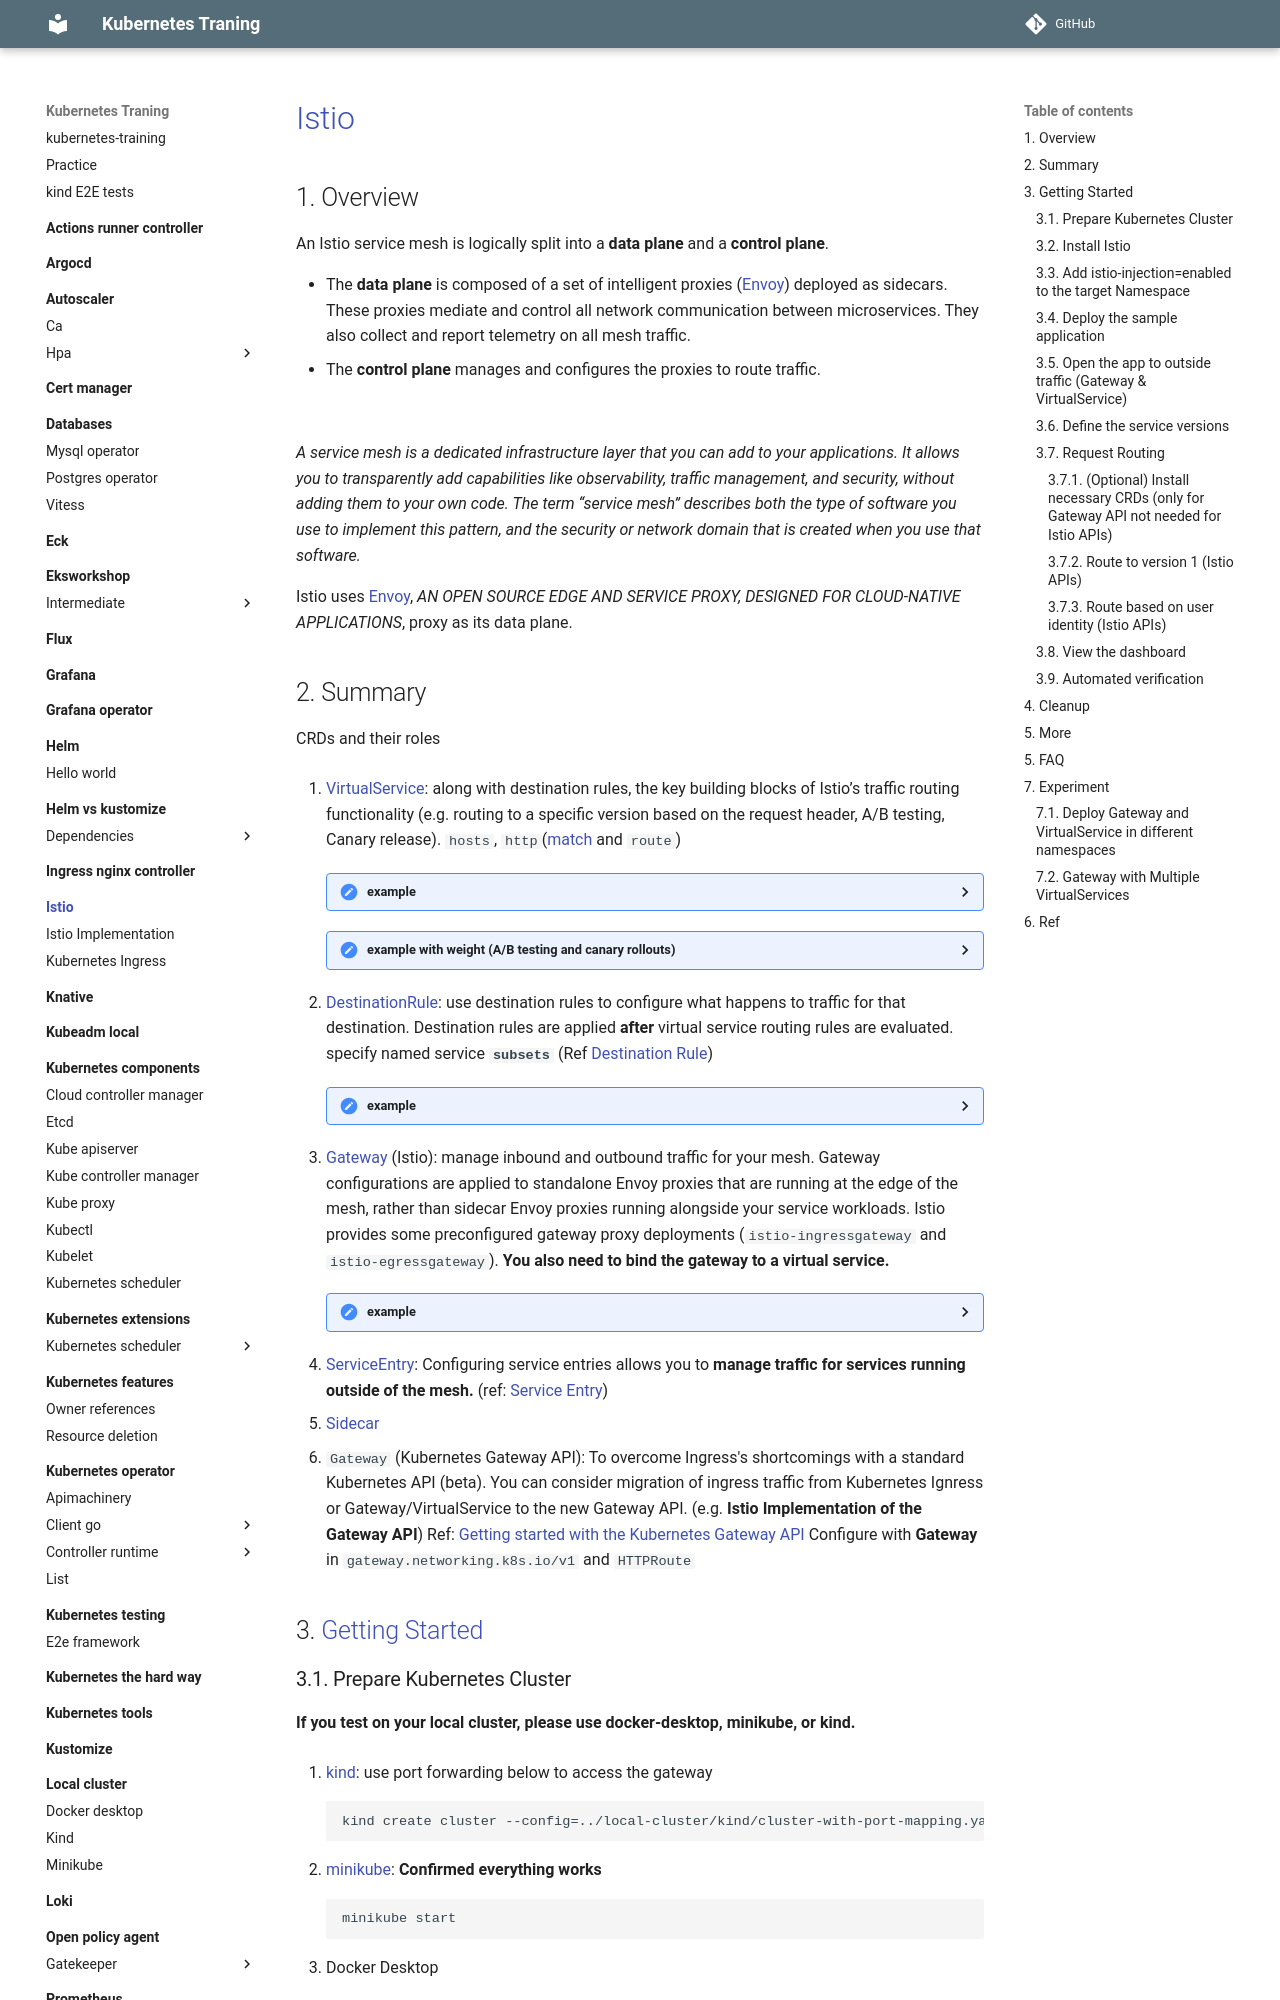

repository: nakamasato/kubernetes-training · page: istio/index.html · generator: mkdocs

# [Istio](https://istio.io/)

## 1. Overview

An Istio service mesh is logically split into a **data plane** and a **control plane**.

- The **data plane** is composed of a set of intelligent proxies ([Envoy](https://www.envoyproxy.io/)) deployed as sidecars. These proxies mediate and control all network communication between microservices. They also collect and report telemetry on all mesh traffic.
- The **control plane** manages and configures the proxies to route traffic.

![](https://istio.io/latest/docs/ops/deployment/architecture/arch.svg)


*A service mesh is a dedicated infrastructure layer that you can add to your applications. It allows you to transparently add capabilities like observability, traffic management, and security, without adding them to your own code. The term “service mesh” describes both the type of software you use to implement this pattern, and the security or network domain that is created when you use that software.*


Istio uses [Envoy](https://www.envoyproxy.io/), *AN OPEN SOURCE EDGE AND SERVICE PROXY, DESIGNED FOR CLOUD-NATIVE APPLICATIONS*, proxy as its data plane.
